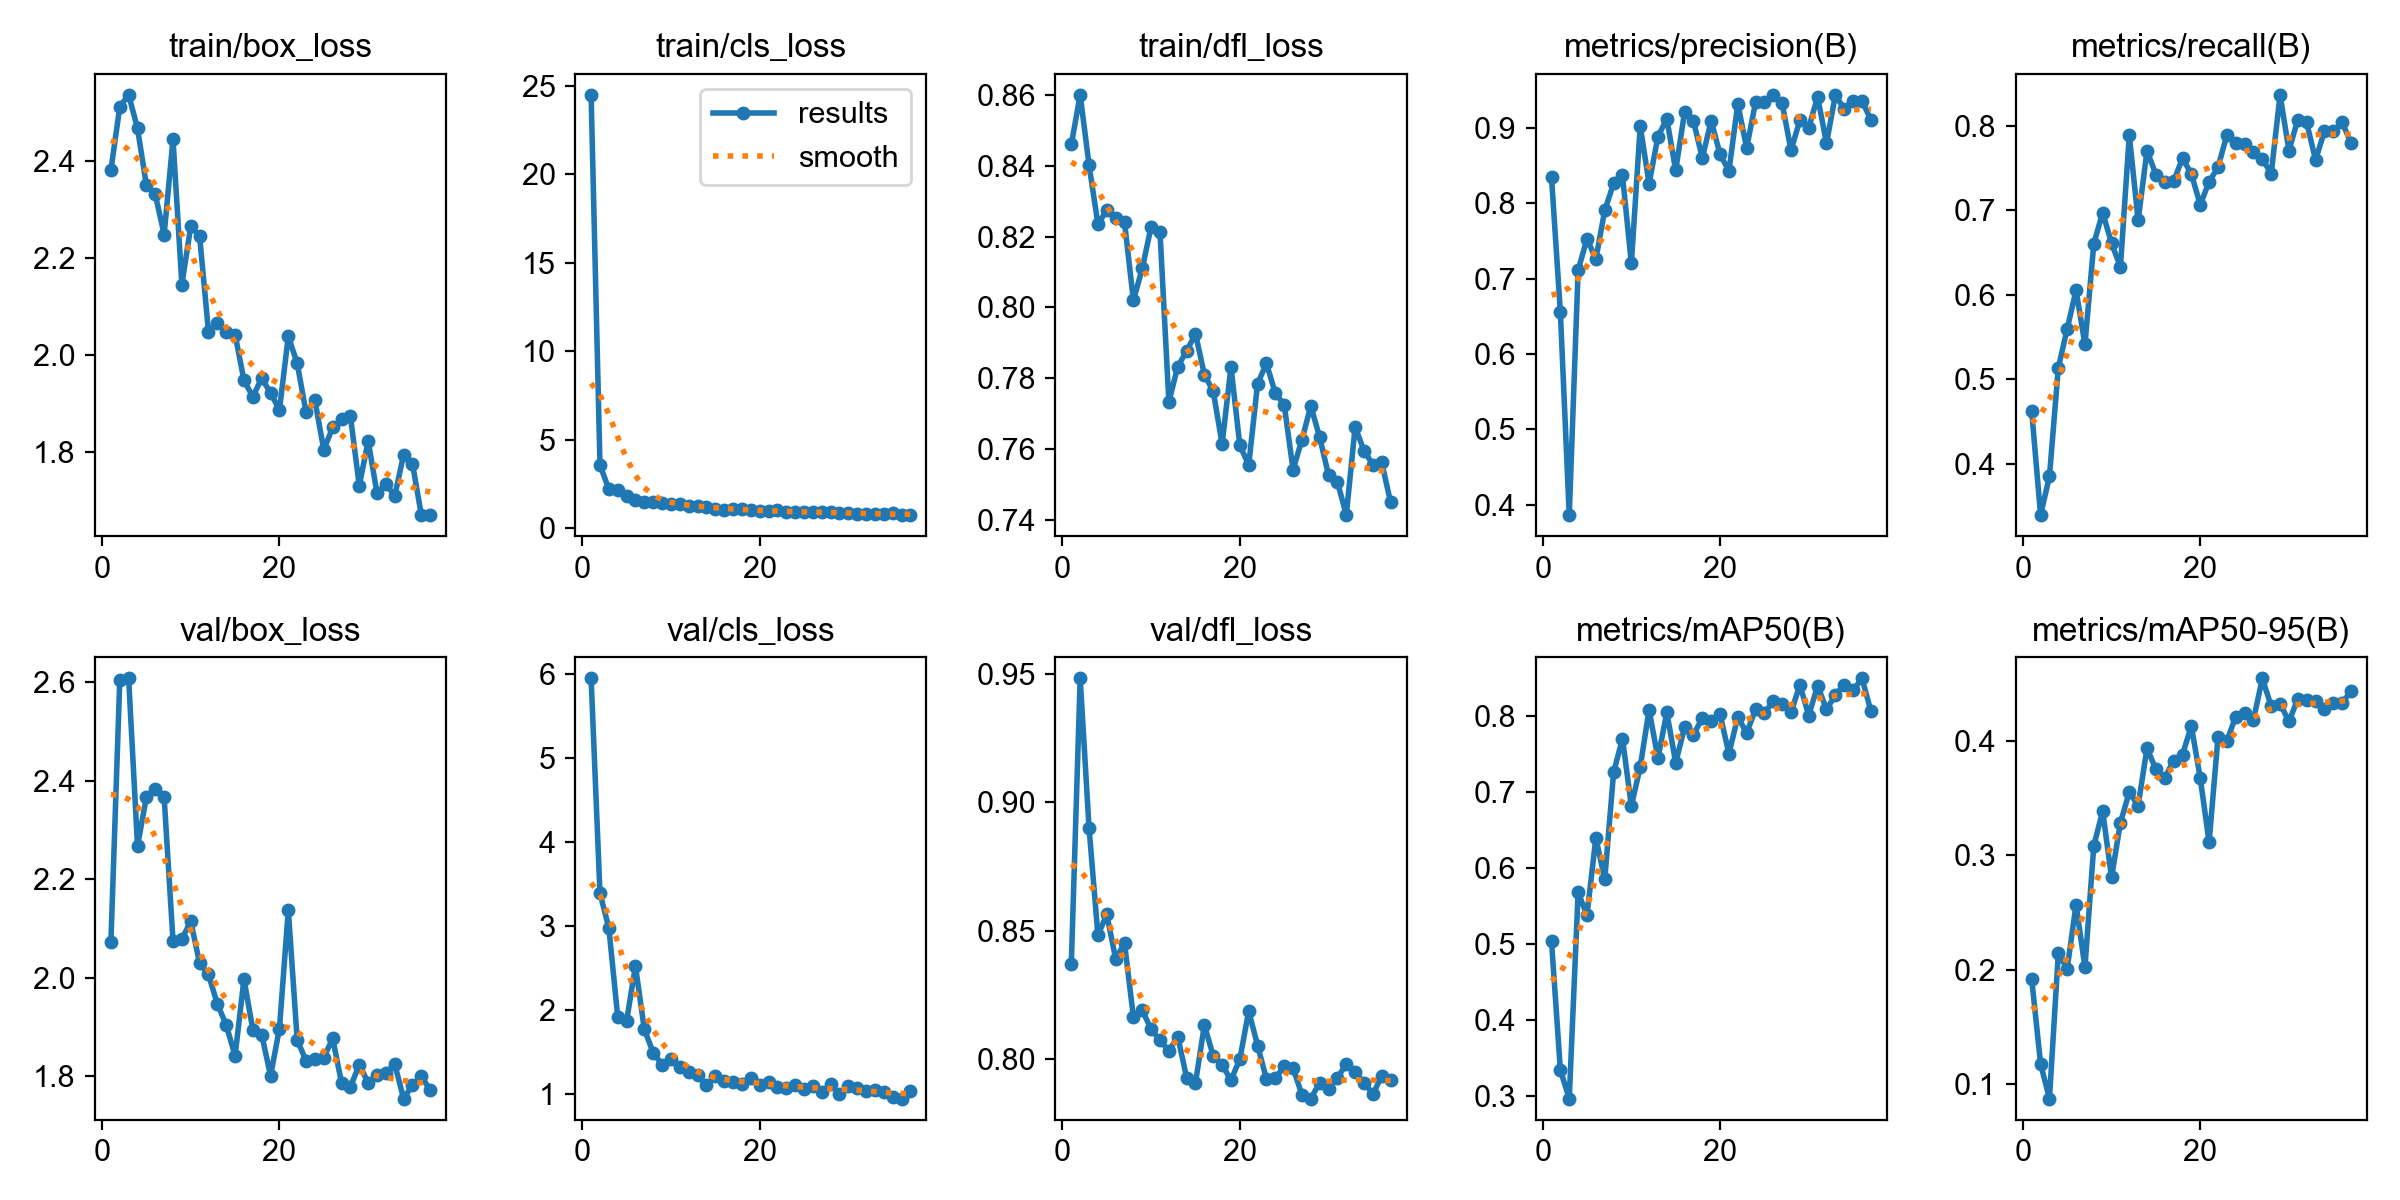

The table this chart was drawn from, first rows:
epoch, time, train/box_loss, train/cls_loss, train/dfl_loss, metrics/precision(B), metrics/recall(B), metrics/mAP50(B), metrics/mAP50-95(B), val/box_loss, val/cls_loss, val/dfl_loss, lr/pg0, lr/pg1, lr/pg2
1, 616.9, 2.382, 24.49, 0.8461, 0.8344, 0.4621, 0.5038, 0.1918, 2.073, 5.944, 0.8371, 0.0006554, 0.0006554, 0.0006554
2, 1217, 2.513, 3.584, 0.8601, 0.6553, 0.3394, 0.3345, 0.1178, 2.605, 3.387, 0.9484, 0.001296, 0.001296, 0.001296
3, 1802, 2.537, 2.209, 0.8403, 0.3865, 0.3853, 0.2971, 0.08747, 2.608, 2.976, 0.89, 0.00191, 0.00191, 0.00191
4, 2402, 2.468, 2.184, 0.8235, 0.7112, 0.5138, 0.5679, 0.2143, 2.268, 1.919, 0.8482, 0.001881, 0.001881, 0.001881
5, 3000, 2.35, 1.845, 0.8275, 0.7528, 0.5596, 0.5382, 0.2009, 2.367, 1.869, 0.8563, 0.001842, 0.001842, 0.001842
6, 3557, 2.332, 1.624, 0.8254, 0.726, 0.6055, 0.6399, 0.257, 2.384, 2.522, 0.839, 0.001802, 0.001802, 0.001802
7, 4080, 2.249, 1.507, 0.824, 0.7904, 0.5413, 0.5851, 0.2022, 2.367, 1.769, 0.8451, 0.001762, 0.001762, 0.001762
8, 4603, 2.445, 1.521, 0.802, 0.8262, 0.6605, 0.7258, 0.3084, 2.075, 1.492, 0.8163, 0.001723, 0.001723, 0.001723
9, 5143, 2.146, 1.457, 0.8111, 0.8368, 0.6973, 0.7701, 0.3386, 2.079, 1.349, 0.819, 0.001683, 0.001683, 0.001683
10, 5705, 2.266, 1.396, 0.8228, 0.7202, 0.6611, 0.6815, 0.2806, 2.115, 1.419, 0.8115, 0.001644, 0.001644, 0.001644
11, 6259, 2.246, 1.379, 0.8212, 0.9022, 0.633, 0.7328, 0.3283, 2.029, 1.327, 0.8073, 0.001604, 0.001604, 0.001604
12, 6810, 2.049, 1.259, 0.7733, 0.8259, 0.789, 0.8077, 0.3553, 2.007, 1.261, 0.8031, 0.001564, 0.001564, 0.001564
13, 7364, 2.067, 1.284, 0.7833, 0.8884, 0.6881, 0.7444, 0.3435, 1.947, 1.228, 0.8087, 0.001525, 0.001525, 0.001525
14, 7913, 2.049, 1.239, 0.7876, 0.9118, 0.7706, 0.8046, 0.3937, 1.904, 1.103, 0.7927, 0.001485, 0.001485, 0.001485
15, 8469, 2.043, 1.101, 0.7925, 0.8436, 0.7422, 0.7384, 0.375, 1.841, 1.21, 0.7907, 0.001446, 0.001446, 0.001446
16, 9028, 1.949, 1.041, 0.781, 0.9207, 0.7339, 0.7848, 0.3676, 1.997, 1.152, 0.8132, 0.001406, 0.001406, 0.001406
17, 9579, 1.915, 1.098, 0.7763, 0.9092, 0.7345, 0.7751, 0.3828, 1.894, 1.143, 0.8012, 0.001366, 0.001366, 0.001366
18, 10135, 1.953, 1.101, 0.7614, 0.8598, 0.7615, 0.797, 0.388, 1.884, 1.12, 0.7977, 0.001327, 0.001327, 0.001327
19, 10699, 1.923, 1.022, 0.7832, 0.9093, 0.7431, 0.7935, 0.4129, 1.801, 1.194, 0.7917, 0.001287, 0.001287, 0.001287
20, 11242, 1.888, 0.9907, 0.761, 0.865, 0.7064, 0.8025, 0.3675, 1.897, 1.111, 0.7999, 0.001248, 0.001248, 0.001248
21, 11788, 2.039, 0.9996, 0.7554, 0.8426, 0.7339, 0.7502, 0.3115, 2.138, 1.14, 0.8186, 0.001208, 0.001208, 0.001208
22, 12338, 1.984, 1.021, 0.7784, 0.9317, 0.7507, 0.7985, 0.403, 1.874, 1.086, 0.8052, 0.001168, 0.001168, 0.001168
23, 12889, 1.883, 0.9094, 0.7841, 0.8734, 0.789, 0.7776, 0.3999, 1.831, 1.073, 0.7922, 0.001129, 0.001129, 0.001129
24, 13440, 1.907, 0.9279, 0.7757, 0.9336, 0.7798, 0.8084, 0.4211, 1.836, 1.109, 0.7924, 0.001089, 0.001089, 0.001089
25, 13995, 1.805, 0.9328, 0.7725, 0.934, 0.7788, 0.8037, 0.424, 1.837, 1.06, 0.7972, 0.00105, 0.00105, 0.00105
26, 14547, 1.851, 0.9225, 0.7541, 0.9437, 0.7684, 0.8192, 0.4183, 1.877, 1.096, 0.7964, 0.00101, 0.00101, 0.00101
27, 15100, 1.868, 0.9117, 0.7626, 0.9325, 0.7609, 0.815, 0.4546, 1.786, 1.019, 0.7861, 0.0009704, 0.0009704, 0.0009704
28, 15658, 1.875, 0.9524, 0.7721, 0.8701, 0.7431, 0.8046, 0.4303, 1.778, 1.118, 0.7845, 0.0009308, 0.0009308, 0.0009308
29, 16208, 1.731, 0.8814, 0.7633, 0.9102, 0.8366, 0.8408, 0.4325, 1.823, 0.9992, 0.7907, 0.0008912, 0.0008912, 0.0008912
30, 16769, 1.824, 0.8723, 0.7526, 0.9001, 0.7706, 0.8004, 0.4169, 1.787, 1.092, 0.7884, 0.0008516, 0.0008516, 0.0008516
31, 17333, 1.716, 0.8413, 0.7507, 0.9411, 0.8073, 0.8396, 0.4365, 1.802, 1.074, 0.7926, 0.000812, 0.000812, 0.000812
32, 17881, 1.735, 0.8163, 0.7413, 0.8796, 0.804, 0.8085, 0.4358, 1.807, 1.035, 0.7979, 0.0007724, 0.0007724, 0.0007724
33, 18432, 1.71, 0.8414, 0.7662, 0.9431, 0.7596, 0.827, 0.4346, 1.824, 1.045, 0.7948, 0.0007328, 0.0007328, 0.0007328
34, 18984, 1.796, 0.8065, 0.7594, 0.9251, 0.7934, 0.8411, 0.4275, 1.754, 1.023, 0.7907, 0.0006932, 0.0006932, 0.0006932
35, 19536, 1.776, 0.8478, 0.7555, 0.9352, 0.7938, 0.8334, 0.4328, 1.782, 0.9703, 0.7863, 0.0006536, 0.0006536, 0.0006536
36, 20089, 1.671, 0.7568, 0.7562, 0.9359, 0.804, 0.8493, 0.4334, 1.8, 0.9465, 0.7933, 0.000614, 0.000614, 0.000614
37, 20642, 1.671, 0.7767, 0.7448, 0.9106, 0.7798, 0.8068, 0.4431, 1.771, 1.039, 0.7919, 0.0005744, 0.0005744, 0.0005744
